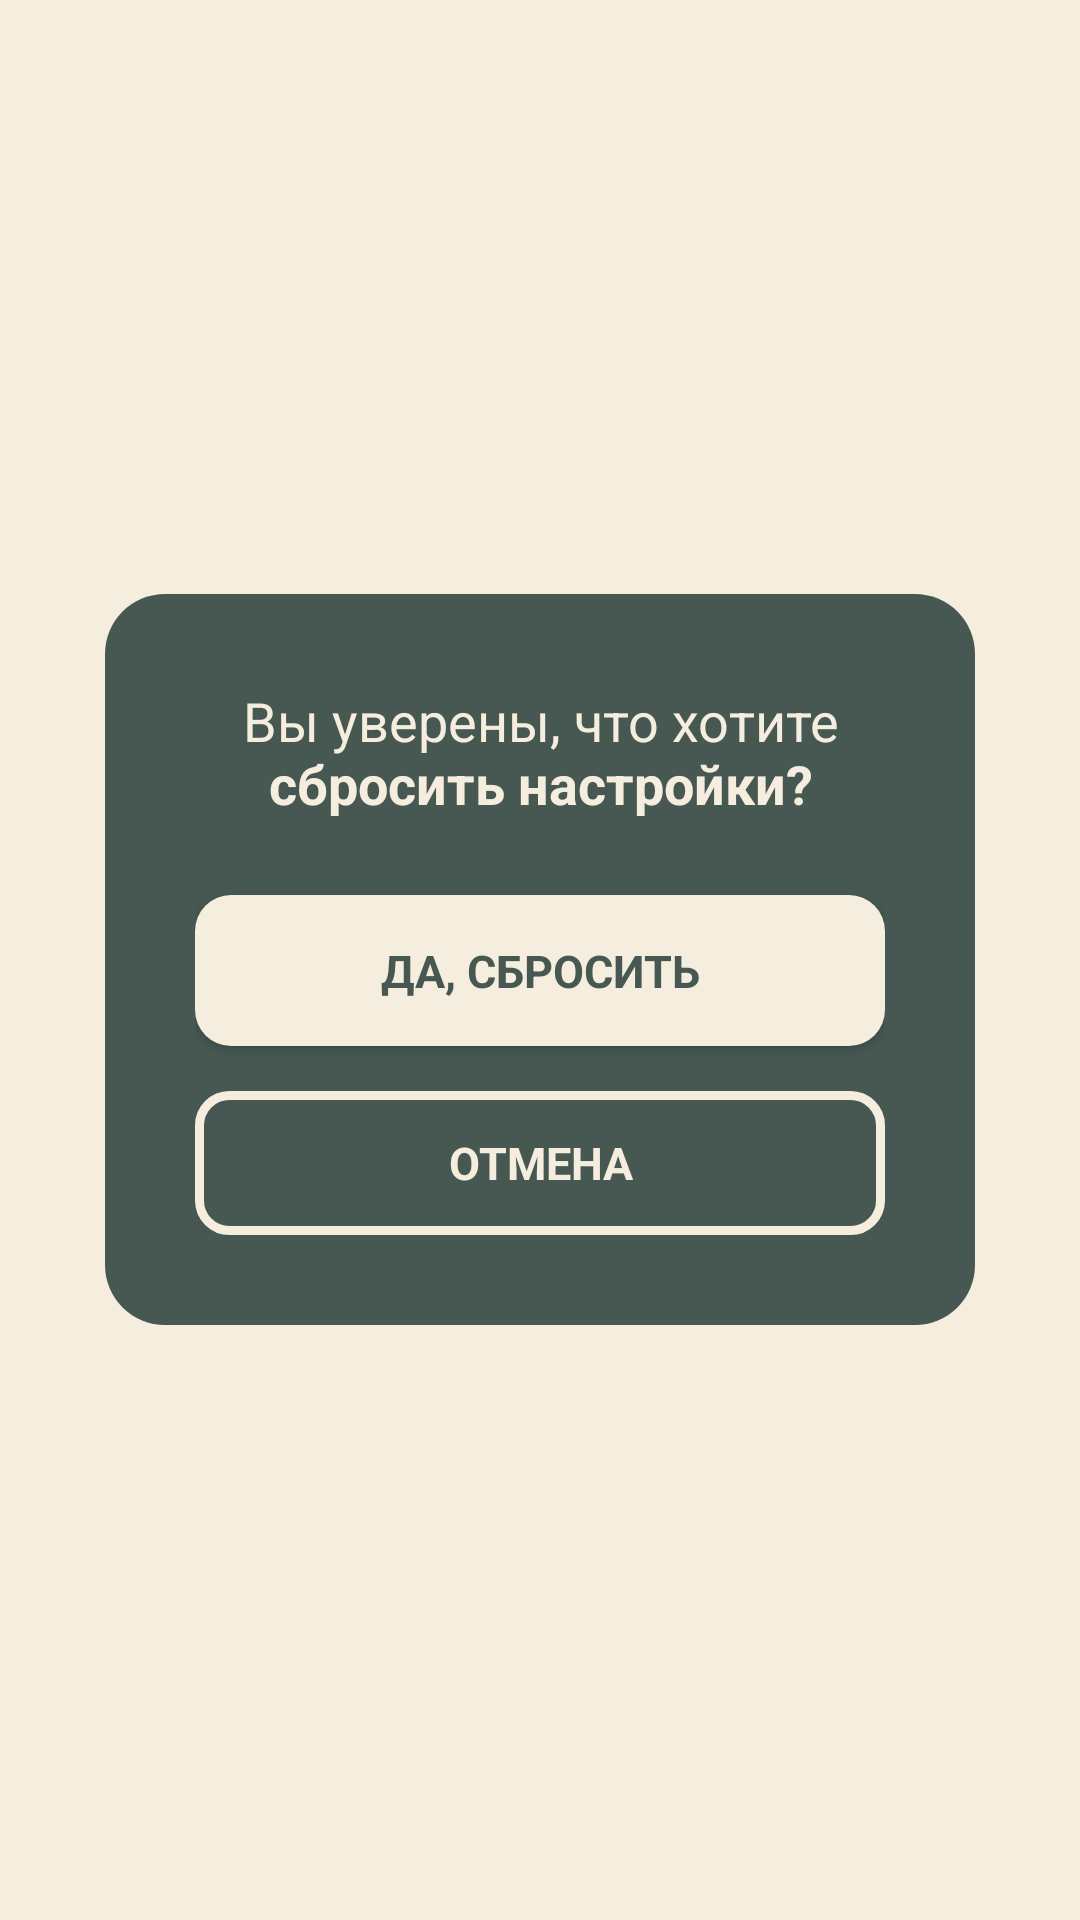

Here is an Android app screen rendered from its layout file. Give the layout XML and the strings, colors and styles it references.
<!-- AndroidManifest.xml: application theme Base.Theme.PanicPause -->
<!-- res/layout/dialog_reset_settings.xml -->
<?xml version="1.0" encoding="utf-8"?>
<LinearLayout xmlns:android="http://schemas.android.com/apk/res/android"
    android:layout_width="wrap_content"
    android:layout_height="wrap_content"
    android:layout_gravity="center"
    xmlns:app="http://schemas.android.com/apk/res-auto"
    android:background="@drawable/custom_dialog_background"
    android:orientation="vertical"
    android:gravity="center"
    android:id="@+id/dialog_container"
    >

    <LinearLayout
        android:layout_width="290dp"
        android:layout_height="wrap_content"
        android:background="@drawable/dialog_bg_dark"
        android:orientation="vertical"
        android:padding="30dp"
        android:id="@+id/dialog_content"
        >

        <TextView
            android:layout_width="wrap_content"
            android:layout_height="wrap_content"
            android:layout_gravity="center_horizontal"
            android:textAlignment="center"
            android:id="@+id/reset_settings_warning_tv"
            style="@style/normalTextLight"
            android:textSize="18sp"
            android:text="@string/reset_settings_question"
            />

        <Button
            android:layout_width="match_parent"
            android:layout_height="wrap_content"
            android:layout_marginTop="25dp"
            app:backgroundTint="@null"
            android:background="@drawable/light_btn_shape"
            android:text="@string/yes_reset"
            style="@style/normalTextDark"
            android:textStyle="bold"
            android:id="@+id/yes_reset_settings_btn"
            />
        <Button
            android:layout_width="match_parent"
            android:layout_height="wrap_content"
            android:layout_marginTop="15dp"
            app:backgroundTint="@null"
            android:background="@drawable/et_light_border"
            android:text="@string/cancel"
            style="@style/normalTextLight"
            android:textStyle="bold"
            android:id="@+id/cancel_btn"
            />

    </LinearLayout>

</LinearLayout>
<!-- resources referenced by this layout -->
<resources>
  <!-- drawable dialog_bg_dark (drawable) -->
  <?xml version="1.0" encoding="utf-8"?>
  <shape xmlns:android="http://schemas.android.com/apk/res/android">
  <solid android:color="@color/colorDarkBlueish"/>
  <corners android:radius="20dp"/>
  </shape>
  <!-- drawable et_light_border (drawable) -->
  <?xml version="1.0" encoding="utf-8"?>
  <shape xmlns:android="http://schemas.android.com/apk/res/android"
      android:shape="rectangle">
  <solid android:color="@android:color/transparent"/>
  <corners
      android:bottomRightRadius="10dp"
      android:bottomLeftRadius="10dp"
      android:topLeftRadius="10dp"
      android:topRightRadius="10dp"/>
      <stroke
          android:color="@color/colorBeige"
          android:width="3dp"/>
      <padding android:left="10dp"
          android:right="10dp"/>
  </shape>
  <!-- drawable light_btn_shape (drawable) -->
  <?xml version="1.0" encoding="utf-8"?>
  <shape xmlns:android="http://schemas.android.com/apk/res/android">
      <padding android:top="15dp"
          android:bottom="15dp"/>
      <corners android:radius="12dp"/>
      <solid android:color="@color/colorBeige"/>
  </shape>
  <string name="cancel">Отмена</string>
  <string name="reset_settings_question">Вы уверены, что хотите <b>сбросить настройки?</b></string>
  <string name="yes_reset">Да, сбросить</string>
  <style name="normalTextDark">
          <item name="android:textColor">@color/colorDarkBlueish</item>
          <item name="android:textSize">15dp</item>
          <item name="fontFamily">@font/rubik_regular</item>
          <item name="android:layout_gravity">center</item>
      </style>
  <style name="normalTextLight" parent="normalTextDark">
          <item name="android:textColor">@color/colorBeige</item>
      </style>
  <style name="Base.Theme.PanicPause" parent="Theme.Material3.DayNight.NoActionBar">
          <item name="colorPrimary">@color/colorSoftGreen</item>
          <item name="android:windowBackground">@color/colorBeige</item>
          
          
      </style>
  <color name="colorDarkBlueish">#475853</color>
  <color name="colorBeige">#F5EDDE</color>
  <color name="colorSoftGreen">#6F9283</color>
</resources>
